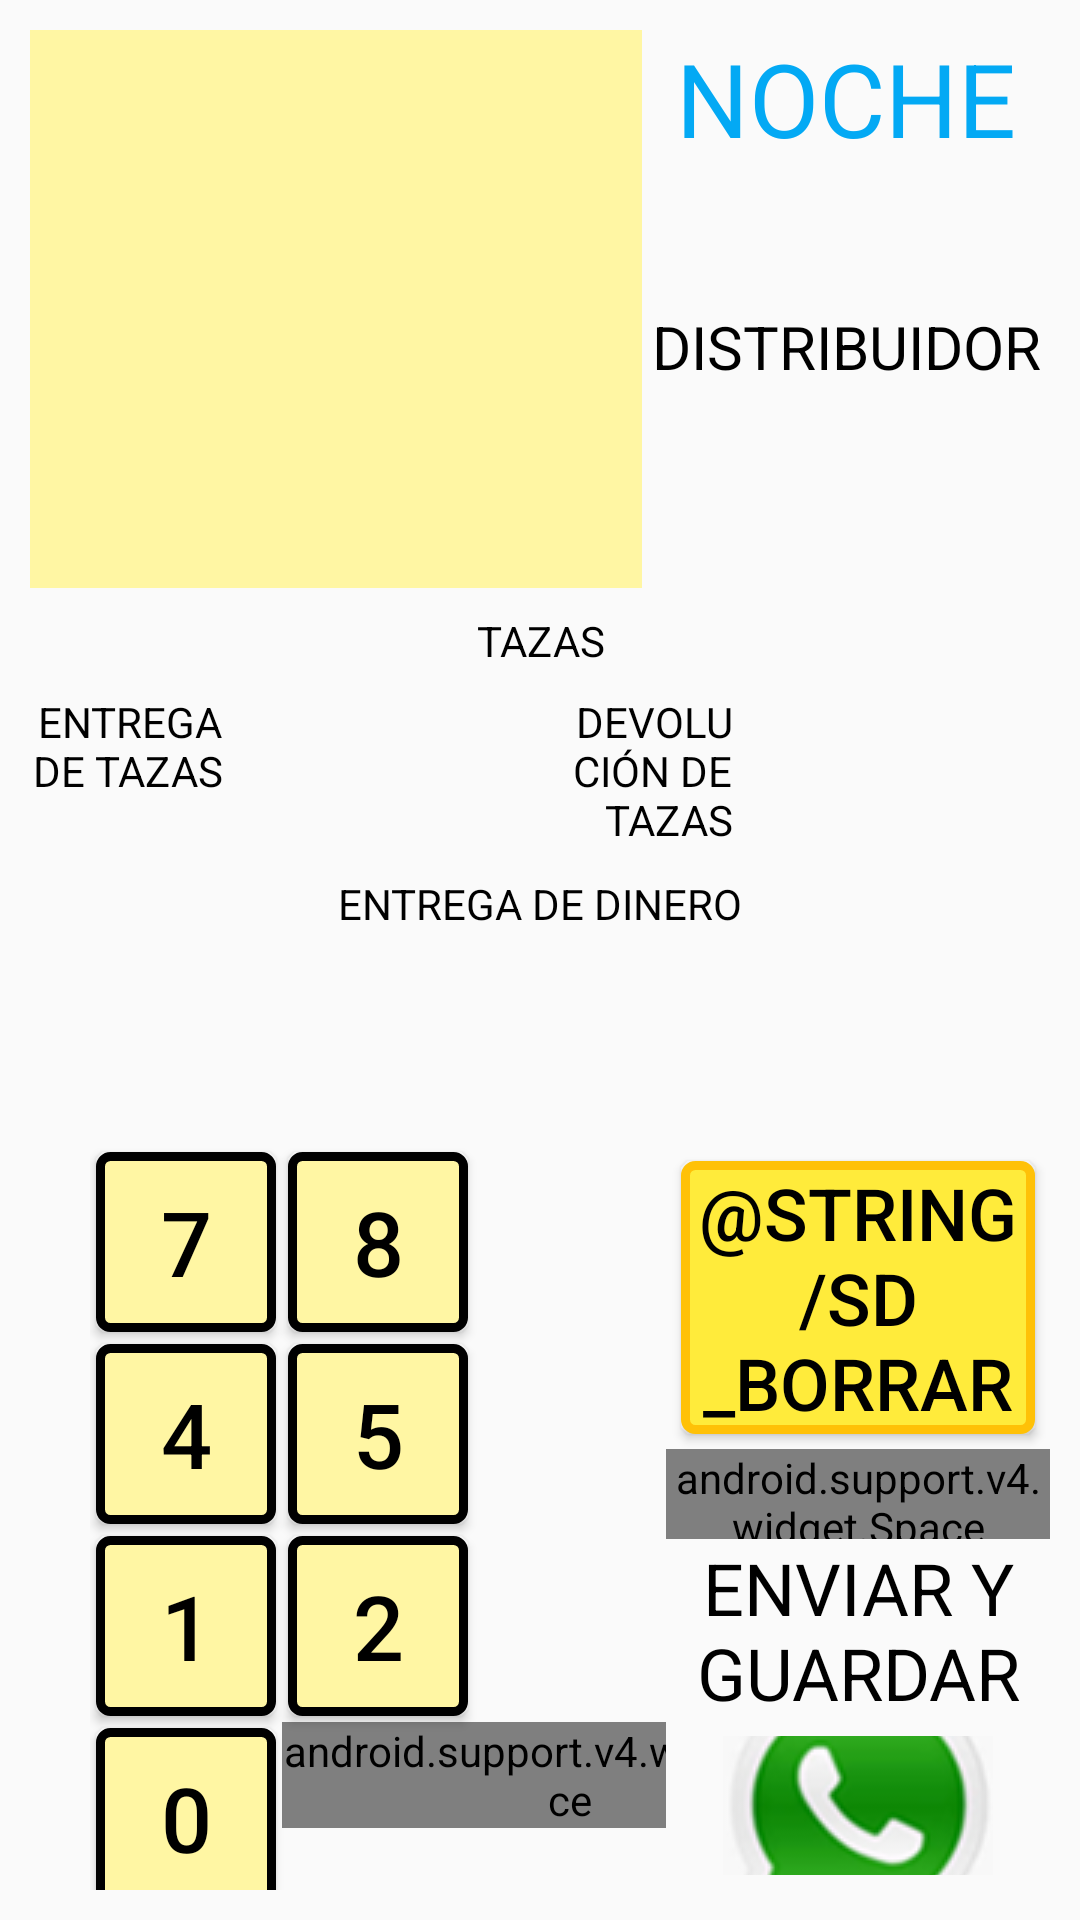

The Android layout XML behind this screen, and the referenced resources:
<!-- AndroidManifest.xml: application theme AppTheme -->
<!-- res/layout/activity_entrega_noche.xml -->
<?xml version="1.0" encoding="utf-8"?>
<LinearLayout
    xmlns:android="http://schemas.android.com/apk/res/android"
    xmlns:app="http://schemas.android.com/apk/res-auto"
    xmlns:tools="http://schemas.android.com/tools"
    android:layout_width="match_parent"
    android:layout_height="match_parent"
    tools:context=".ActivityEntregaNoche">

    <LinearLayout
        android:layout_width="match_parent"
        android:layout_height="match_parent"
        android:layout_margin="10dp"
        android:gravity="center_vertical"
        android:orientation="vertical"
        android:weightSum="10">

        <LinearLayout
            android:layout_width="match_parent"
            android:layout_height="0dp"
            android:layout_weight="3"
            android:orientation="horizontal"
            android:weightSum="10">

            <ListView
                android:id="@+id/lvDistribuidores"
                android:layout_width="0dp"
                android:layout_height="match_parent"
                android:layout_weight="6"
                android:background="@color/BeigeCoffee"></ListView>

            <LinearLayout
                android:layout_width="0dp"
                android:layout_height="match_parent"
                android:layout_weight="4"
                android:orientation="vertical">
                <TextView
                    android:layout_width="match_parent"
                    android:layout_height="wrap_content"
                    android:gravity="top"
                    android:layout_weight="3"
                    android:textAlignment="center"
                    android:textColor="@color/AzulBorde"
                    android:textSize="34sp"
                    android:text="@string/sc_EntregaNoche"/>

                <TextView
                    android:layout_width="match_parent"
                    android:layout_height="wrap_content"
                    android:gravity="bottom"
                    android:layout_weight="4"
                    android:textAlignment="center"
                    android:textColor="@color/Negro"
                    android:textSize="20sp"
                    android:text="@string/sn_Distribuidor"/>
                <TextView
                    android:id="@+id/tvDistribuidorSeleccionado"
                    android:layout_width="match_parent"
                    android:layout_height="wrap_content"
                    android:gravity="top"
                    android:layout_weight="4"
                    android:textAlignment="center"
                    android:textColor="@color/RojoCoffee"
                    android:textSize="30sp" />

            </LinearLayout>
        </LinearLayout>

        <LinearLayout
            android:layout_width="match_parent"
            android:layout_height="0dp"
            android:layout_weight="3"
            android:orientation="vertical"
            android:weightSum="10">

            <TextView
                android:layout_width="match_parent"
                android:layout_height="0dp"
                android:layout_weight="2"
                android:textColor="@color/Negro"
                android:textAlignment="center"
                android:gravity="center_vertical"
                android:text="@string/sn_Tazas"/>
            <LinearLayout
                android:layout_width="match_parent"
                android:layout_height="0dp"
                android:layout_weight="3"
                android:orientation="horizontal">
                <TextView
                    android:layout_width="0dp"
                    android:layout_height="wrap_content"
                    android:layout_weight="2"
                    android:textColor="@color/Negro"
                    android:textAlignment="textEnd"
                    android:text="@string/sn_EntregaTazas"/>
                <Button
                    android:id="@+id/bEntregaTazas"
                    style="@style/sty_BotonGris"
                    android:layout_width="0dp"
                    android:layout_height="match_parent"
                    android:layout_weight="3"/>
                <TextView
                    android:layout_width="0dp"
                    android:layout_height="wrap_content"
                    android:layout_weight="2"
                    android:textColor="@color/Negro"
                    android:textAlignment="textEnd"
                    android:text="@string/sn_DevuelveTazas"/>
                <Button
                    android:id="@+id/bDevuelveTazas"
                    style="@style/sty_BotonGris"
                    android:layout_width="0dp"
                    android:layout_height="match_parent"
                    android:layout_weight="3"/>


            </LinearLayout>
            <TextView
                android:layout_width="match_parent"
                android:layout_height="0dp"
                android:layout_weight="2"
                android:textAlignment="center"
                android:gravity="center_vertical"
                android:textColor="@color/Negro"
                android:text="@string/sn_DineroEntregado"/>
            <Button
                android:id="@+id/bDinero"
                style="@style/sty_BotonGris"
                android:layout_width="match_parent"
                android:layout_height="0dp"
            android:layout_weight="3"/>

        </LinearLayout>

        <LinearLayout
            android:layout_width="match_parent"
            android:layout_height="0dp"
            android:layout_weight="4"
            android:gravity="center_horizontal"
            android:orientation="horizontal"
            android:weightSum="10">

            <GridLayout
                android:id="@+id/glTeclado"
                android:layout_width="0dp"
                android:layout_height="wrap_content"
                android:layout_marginLeft="20dp"
                android:layout_gravity="center_vertical"
                android:layout_weight="6"
                android:columnCount="3"
                android:orientation="horizontal">

                <Button
                    android:id="@+id/bTecla_7"
                    style="@style/sty_BotonTeclado"
                    android:text="@string/st_Tecla_7" />

                <Button
                    android:id="@+id/bTecla_8"
                    style="@style/sty_BotonTeclado"
                    android:text="@string/st_Tecla_8" />

                <Button
                    android:id="@+id/bTecla_9"
                    style="@style/sty_BotonTeclado"
                    android:text="@string/st_Tecla_9" />

                <Button
                    android:id="@+id/bTecla_4"
                    style="@style/sty_BotonTeclado"
                    android:text="@string/st_Tecla_4" />

                <Button
                    android:id="@+id/bTecla_5"
                    style="@style/sty_BotonTeclado"
                    android:text="@string/st_Tecla_5" />

                <Button
                    android:id="@+id/bTecla_6"
                    style="@style/sty_BotonTeclado"
                    android:text="@string/st_Tecla_6" />

                <Button
                    android:id="@+id/bTecla_1"
                    style="@style/sty_BotonTeclado"
                    android:text="@string/st_Tecla_1" />

                <Button
                    android:id="@+id/bTecla_2"
                    style="@style/sty_BotonTeclado"
                    android:text="@string/st_Tecla_2" />

                <Button
                    android:id="@+id/bTecla_3"
                    style="@style/sty_BotonTeclado"
                    android:text="@string/st_Tecla_3" />

                <Button
                    android:id="@+id/bTecla_0"
                    style="@style/sty_BotonTeclado"
                    android:text="@string/st_Tecla_0" />
                <android.support.v4.widget.Space />
                <Button
                    android:id="@+id/bTecla_000"
                    style="@style/sty_BotonTeclado"
                    android:text="@string/st_Tecla_000" />

            </GridLayout>

            <LinearLayout
                android:layout_width="0dp"
                android:layout_height="match_parent"
                android:layout_gravity="center_vertical"
                android:layout_weight="4"
                android:gravity="center"
                android:orientation="vertical">

                <Button
                    android:id="@+id/bBorrar"
                    style="@style/sty_BotonAmarillo"
                    android:layout_width="match_parent"
                    android:layout_height="wrap_content"
                    android:textAlignment="center"
                    android:gravity="top"
                    android:text="@string/sd_Borrar"/>
                <android.support.v4.widget.Space
                    android:layout_width="match_parent"
                    android:layout_height="30dp" />

                <TextView
                    android:layout_width="match_parent"
                    android:layout_height="wrap_content"
                    android:gravity="bottom"
                    android:text="@string/se_Enviar"
                    android:textAlignment="center"
                    android:textColor="@color/Negro"
                    android:textSize="24sp" />

                <ImageButton
                    android:id="@+id/bEnviar"
                    style="@style/sty_Insumos"
                    android:layout_height="wrap_content"
                    android:layout_gravity="center"
                    android:contentDescription="@string/se_Lucky"
                    android:src="@mipmap/whatsapp" />

            </LinearLayout>
        </LinearLayout>


    </LinearLayout>
</LinearLayout>
<!-- resources referenced by this layout -->
<resources>
  <color name="AzulBorde">#03A9F4</color>
  <color name="BeigeCoffee">#FFF6A3</color>
  <color name="Negro">#000000</color>
  <color name="RojoCoffee">#C71212</color>
  <string name="sc_EntregaNoche">NOCHE</string>
  <string name="se_Enviar">ENVIAR Y GUARDAR</string>
  <string name="se_Lucky">LUCKY x1</string>
  <string name="sn_DevuelveTazas">DEVOLUCIÓN DE TAZAS</string>
  <string name="sn_DineroEntregado">ENTREGA DE DINERO</string>
  <string name="sn_Distribuidor">DISTRIBUIDOR</string>
  <string name="sn_EntregaTazas">ENTREGA DE TAZAS</string>
  <string name="sn_Tazas">TAZAS</string>
  <string name="st_Tecla_0">0</string>
  <string name="st_Tecla_000">000</string>
  <string name="st_Tecla_1">1</string>
  <string name="st_Tecla_2">2</string>
  <string name="st_Tecla_3">3</string>
  <string name="st_Tecla_4">4</string>
  <string name="st_Tecla_5">5</string>
  <string name="st_Tecla_6">6</string>
  <string name="st_Tecla_7">7</string>
  <string name="st_Tecla_8">8</string>
  <string name="st_Tecla_9">9</string>
  <style name="sty_BotonAmarillo">
          <item name="android:visibility">visible</item>
          <item name="android:background">@drawable/boton_amarillo</item>
          <item name="android:layout_margin">5dp</item>
          <item name="android:textColor">@color/Negro</item>
          <item name="android:textSize">24sp</item>
      </style>
  <style name="sty_BotonGris">
          <item name="android:visibility">visible</item>
          <item name="android:background">@drawable/boton_gris</item>
          <item name="android:layout_margin">5dp</item>
          <item name="android:layout_gravity">center_vertical</item>
          <item name="android:textColor">@color/Negro</item>
          <item name="android:textSize">32sp</item>
      </style>
  <style name="sty_BotonTeclado">
          <item name="android:visibility">visible</item>
          <item name="android:background">@drawable/boton_teclado</item>
          <item name="android:layout_margin">2dp</item>
          <item name="android:textColor">@color/Negro</item>
          <item name="android:textSize">30sp</item>
          <item name="android:layout_width">60dp</item>
          <item name="android:layout_height">60dp</item>
      </style>
  <style name="sty_Insumos">
          <item name="android:background">@drawable/boton_imagen</item>
          <item name="android:visibility">visible</item>
          <item name="android:layout_margin">5dp</item>
          <item name="android:layout_width">105dp</item>
          <item name="android:layout_height">105dp</item>
  
      </style>
  <style name="AppTheme" parent="Theme.AppCompat.Light.DarkActionBar">
          
          <item name="colorPrimary">@color/colorPrimary</item>
          <item name="colorPrimaryDark">@color/colorPrimaryDark</item>
          <item name="colorAccent">@color/colorAccent</item>
      </style>
  <!-- drawable boton_imagen (drawable) -->
  <?xml version="1.0" encoding="utf-8"?>
  <selector xmlns:android="http://schemas.android.com/apk/res/android">
  
      <item android:state_pressed="true">
          <shape>
              <solid android:color="@color/RojoCoffee"/>
  
  
              <stroke android:width="10dp"
                  android:color="@color/RojoBorde"/>
  
              <padding android:left="1dp"
                  android:top="1dp"
                  android:right="1dp"
                  android:bottom="1dp"/>
  
              <corners android:radius="10px"/>
          </shape>
  
  
      </item>
  
  </selector>
  <color name="colorPrimary">#008577</color>
  <color name="colorPrimaryDark">#00574B</color>
  <color name="colorAccent">#D81B60</color>
  <color name="Gris">#E7E7E7</color>
  <color name="EnviarRelleno">#FFEB3B</color>
  <color name="EnviarBorde">#FFC107</color>
  <color name="RojoBorde">#C52213</color>
</resources>
